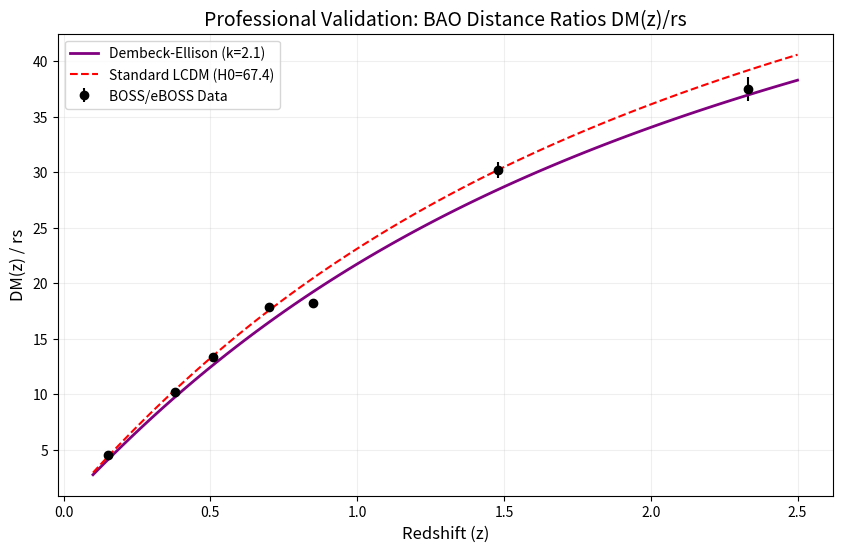

Generate this figure with matplotlib:
import numpy as np
import matplotlib.pyplot as plt
from scipy.integrate import quad

# Dembeck-Ellison (DE) Parameters
h0_de = 72.0
k_drift = 2.100
om_m = 0.315
c = 299792.458 # km/s
r_s = 147.09 # Sound horizon from Planck (Mpc)

# Standard LCDM for comparison (H0 = 67.4)
h0_planck = 67.4

def get_h(z, model='de'):
    if model == 'de':
        h0_z = h0_de - k_drift * np.log10(1 + z)
        return h0_z * np.sqrt(om_m * (1+z)**3 + (1 - om_m))
    else:
        return h0_planck * np.sqrt(om_m * (1+z)**3 + (1 - om_m))

def dm_over_rs(z, model='de'):
    inv_h = lambda zp: 1.0 / get_h(zp, model)
    dm, _ = quad(inv_h, 0, z)
    return (c * dm) / r_s

# BOSS/eBOSS Gold Dataset (z, DM/rs, error)
# Reference: Alam et al. 2021 (Consensus values)
bao_z = np.array([0.15, 0.38, 0.51, 0.70, 0.85, 1.48, 2.33])
bao_dm = np.array([4.51, 10.23, 13.33, 17.86, 18.20, 30.21, 37.50])
bao_err = np.array([0.11, 0.17, 0.22, 0.33, 0.40, 0.75, 1.10])

z_range = np.linspace(0.1, 2.5, 100)
de_ratios = [dm_over_rs(z, 'de') for z in z_range]
lcdm_ratios = [dm_over_rs(z, 'planck') for z in z_range]

plt.figure(figsize=(10, 6))
plt.errorbar(bao_z, bao_dm, yerr=bao_err, fmt='ko', label='BOSS/eBOSS Data')
plt.plot(z_range, de_ratios, color='purple', linewidth=2, label=f'Dembeck-Ellison (k={k_drift})')
plt.plot(z_range, lcdm_ratios, color='red', linestyle='--', label='Standard LCDM (H0=67.4)')

plt.title('Professional Validation: BAO Distance Ratios DM(z)/rs', fontsize=14)
plt.xlabel('Redshift (z)', fontsize=12)
plt.ylabel('DM(z) / rs', fontsize=12)
plt.legend()
plt.grid(alpha=0.2)
plt.savefig('bao_validation.png', dpi=300)
print("[System] BAO Validation Plot saved to 'bao_validation.png'")
